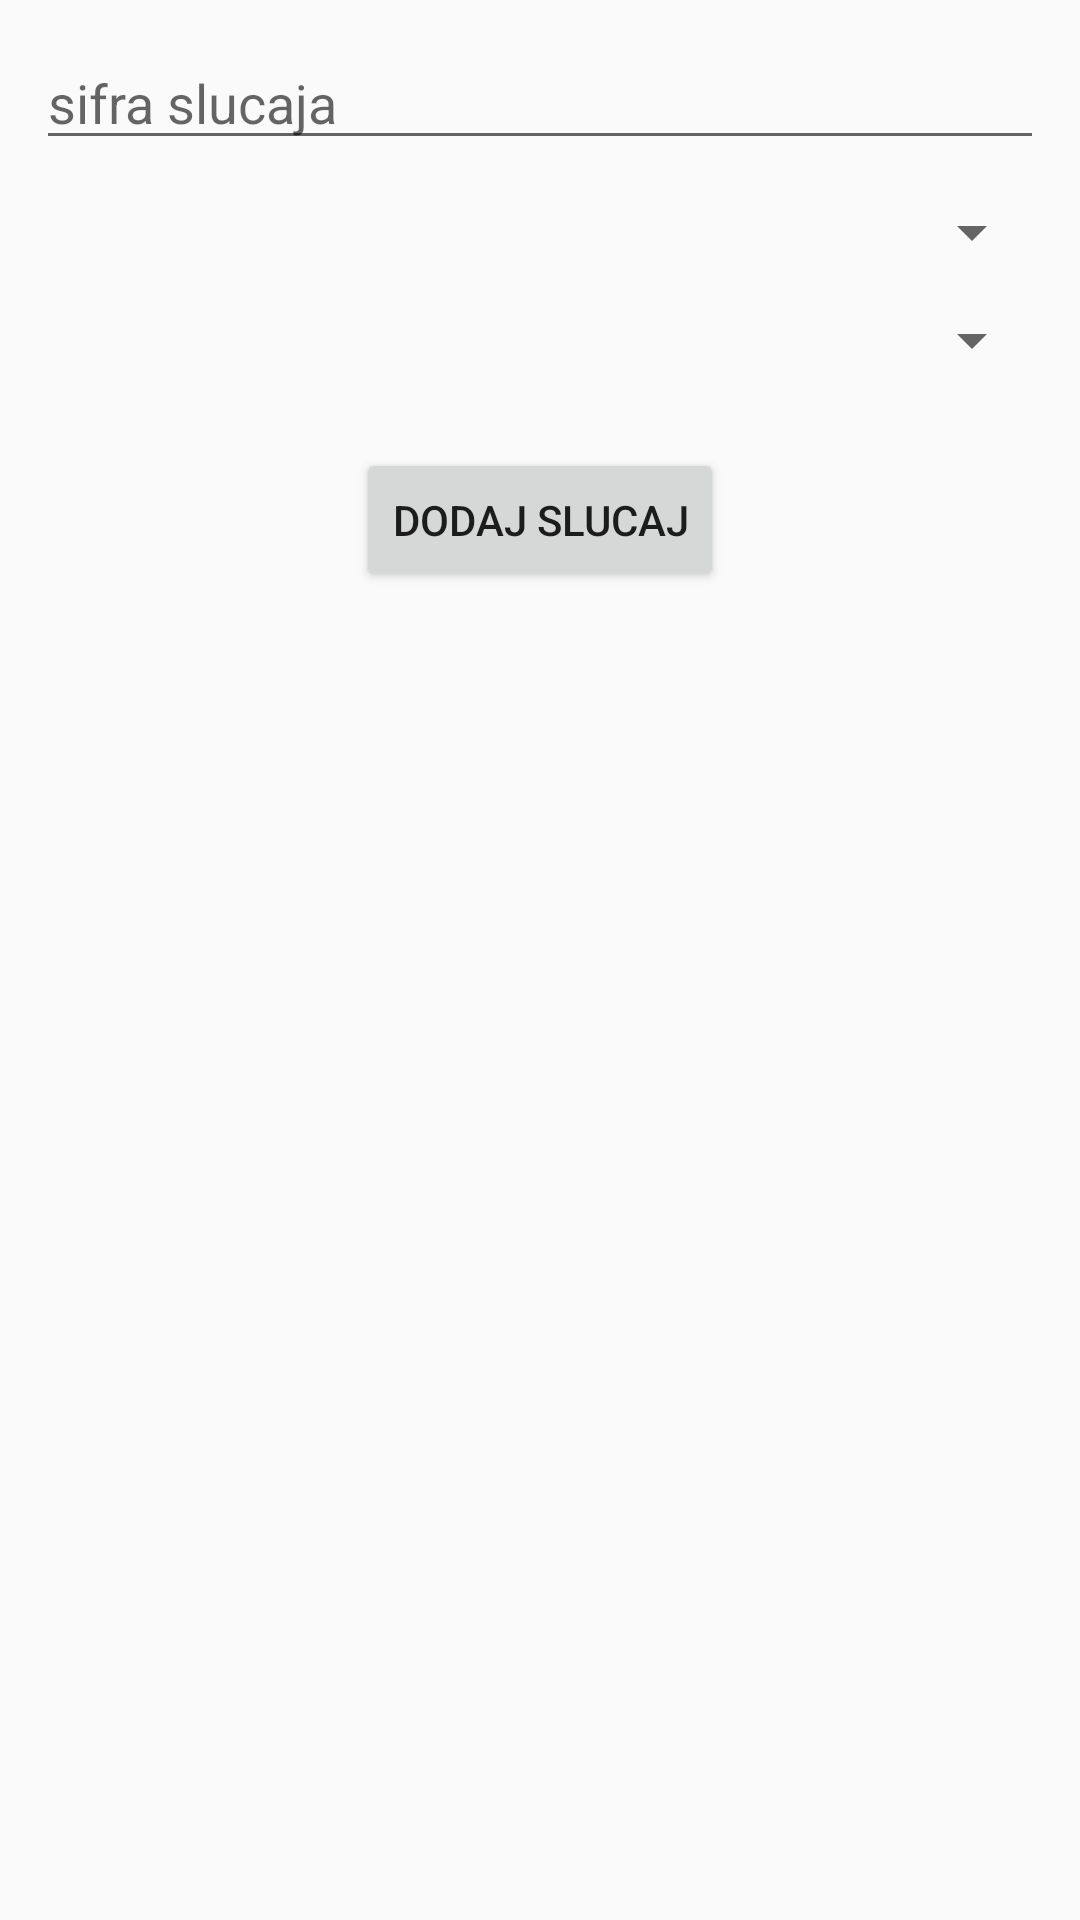

Layout XML and referenced resources for this Android screen:
<!-- AndroidManifest.xml: application theme AppTheme.NoActionBar -->
<!-- res/layout/activity_add_parnica.xml -->
<?xml version="1.0" encoding="utf-8"?>
<ScrollView  xmlns:android="http://schemas.android.com/apk/res/android"
    xmlns:app="http://schemas.android.com/apk/res-auto"
    android:layout_width="match_parent"
    android:layout_height="match_parent">
<LinearLayout
    android:orientation="vertical"
    android:layout_width="match_parent"
    android:layout_height="wrap_content"
    android:layout_marginLeft="12dp"
    android:layout_marginTop="12dp"
    android:layout_marginRight="12dp">

    <EditText
        android:id="@+id/sifraSlucajaParnica"
        android:layout_width="match_parent"
        android:layout_height="wrap_content"
        android:hint="sifra slucaja"
        android:inputType="number"/>

    <Spinner
        android:id="@+id/spinnerVrsteParnice"
        android:layout_width="match_parent"
        android:layout_height="wrap_content"
        android:layout_marginTop="12dp"/>

    <Spinner
        android:id="@+id/spinnerKazne"
        android:layout_width="match_parent"
        android:layout_height="wrap_content"
        android:layout_marginTop="12dp"/>

    <Button
        android:id="@+id/btnAddSlucajParnica"
        android:layout_gravity="center"
        android:layout_width="wrap_content"
        android:layout_height="wrap_content"
        android:layout_marginTop="24dp"
        android:text="dodaj slucaj" />

    <FrameLayout
        android:id="@+id/dymanic_fragment_container"
        android:layout_width="match_parent"
        android:layout_height="wrap_content">
    </FrameLayout>

    
        
        
        
        
        
        

        
            
            
            

            
                
                
                
                
                
                
        
    

</LinearLayout>
</ScrollView>
<!-- resources referenced by this layout -->
<resources>
  <string name="unos_stranke_details_txt">Osnovne podatke o strankama mozete dodati sad ili posle, takodje ne morate ih dodavati ako zelite da obavite samo brzo racunanje vec postojeceg slucaja.</string>
  <style name="AppTheme.NoActionBar" parent="AppTheme">
          <item name="windowActionBar">false</item>
          <item name="windowNoTitle">true</item>
      </style>
  <style name="AppTheme" parent="Theme.AppCompat.Light.NoActionBar">
          
          <item name="colorPrimary">@color/colorPrimary</item>
          <item name="colorPrimaryDark">@color/colorPrimaryDark</item>
          <item name="colorAccent">@color/colorAccent</item>
      </style>
  <color name="colorPrimary">#0097A7</color>
  <color name="colorPrimaryDark">#006978</color>
  <color name="colorAccent">#FF5722</color>
</resources>
